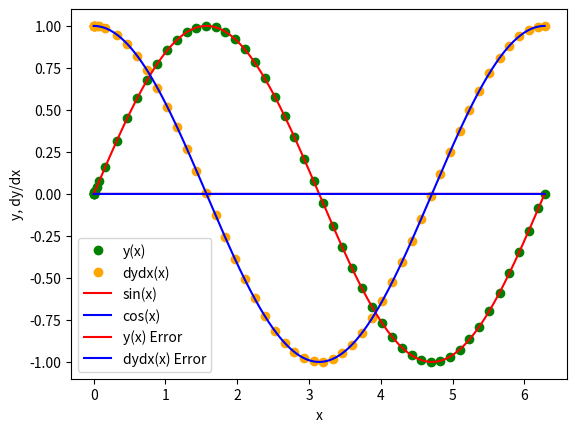

Source code (Python):
%matplotlib inline
import numpy as np
import matplotlib.pyplot as plt

def dydx(x, y):
    
    #we will set y= y[0] and z= y[1]
    y_derivs = np.zeros(2)
    
    #set dydx = z
    y_derivs[0] = y[1]
    
    #set dzdx = -y
    y_derivs[1] = -1*y[0]
    
    return y_derivs

def rk4_mv_core(dydx, xi, yi, nv, h):
    
    k1 = np.zeros(nv)
    k2 = np.zeros(nv)
    k3 = np.zeros(nv)
    k4 = np.zeros(nv)
    
    x_ipoh = xi +0.5*h
    x_ipo = xi +h
    
    y_temp = np.zeros(nv)
    
    #k1
    y_derivs = dydx(xi, yi)
    k1[:] = h*y_derivs[:]
    
    #k2
    y_temp[:] = yi[:] +0.5*k1[:]
    y_derivs = dydx(x_ipoh, y_temp)
    k2[:] = h*y_derivs[:]
    
    #k3
    y_temp[:] = yi[:] +0.5*k2[:]
    y_derivs = dydx(x_ipoh, y_temp)
    k3[:] = h*y_derivs[:]
    
    #k4
    y_temp[:] = yi[:] +k3[:]
    y_derivs = dydx(x_ipo, y_temp)
    k4[:] = h*y_derivs[:]
    
    yipo = yi + (k1 +2*k2 +2*k3 +k4)/6.
    
    return yipo

def rk4_mv_ad(dydx, x_i, y_i, nv, h, tol):
    
    SAFETY = 0.9
    H_NEW_FAC = 2.0
    
    imax = 10000
    i = 0
    
    Delta = np.full(nv, 2*tol)
    
    h_step = h
    
    while(Delta.max()/tol > 1.0):
        
        y_2 = rk4_mv_core(dydx, x_i, y_i, nv, h_step)
        y_1 = rk4_mv_core(dydx, x_i, y_i, nv, 0.5*h_step)
        y_11 = rk4_mv_core(dydx, x_i +0.5*h_step, y_1, nv, 0.5*h_step)
        
        Delta = np.fabs(y_2 - y_11)
        
        #if the error is too large, take a smalller step
        if(Delta.max()/tol > 1.0):
            h_step *= SAFETY * (Delta.max()/tol)**(-0.25)
            
        if(i >= imax):
            print("Too many iterations in rk4_mv_ad()")
            raise StopIteration("Ending after i = ",i)
            
        i += 1
        
    #next time, try to take a bigger step
    h_new = np.fmin(h_step *(Delta.max()/tol)**(-0.9), h_step*H_NEW_FAC)
    
    return y_2, h_new, h_step

def rk4_mv(dydx, a, b, y_a, tol):
    
    xi = a
    yi = y_a.copy()
    
    h = 1.0e-4 *(b-a)
    imax = 10000
    i = 0
    nv = len(y_a)
    
    x = np.full(1, a)
    y = np.full((1, nv), y_a)
    
    flag = 1
    
    while(flag):
        
        yi_new, h_new, h_step = rk4_mv_ad(dydx, xi, yi, nv, h, tol)
        
        h = h_new
        
        if(xi+h_step > b):
            h = b-xi
            
            yi_new, h_new, h_step = rk4_mv_ad(dydx, xi, yi, nv, h, tol)
            
            flag = 0
            
        xi += h_step
        yi[:] = yi_new[:]
        
        #add the step to the arrays
        x = np.append(x,xi)
        y_new = np.zeros((len(x),nv))
        y_new[0:len(x)-1,:] = y
        y_new[-1,:] = yi[:]
        del y
        y = y_new
        
        if(i >= imax):
            
            print("Maximum iterations reached.")
            raise StopIteration("Iteration number = ",i)
            
        i += 1
        
        s = "i = %3d\tx = %9.8f\th = %9.8f\tb = %9.8f" % (i, xi, h_step, b)
        print(s)
        
        if(xi == b):
            flag = 0
            
    return x, y

a = 0.0
b = 2.0*np.pi

y_0 = np.zeros(2)
y_0[0] = 0.0
y_0[1] = 1.0
nv = 2

tolerance = 1.0e-6

x,y = rk4_mv(dydx, a, b, y_0, tolerance)

plt.plot(x, y[:,0], 'o', color='green', label='y(x)')
plt.plot(x, y[:,1], 'o', color='orange', label='dydx(x)')

xx = np.linspace(0, 2.0*np.pi, 1000)
plt.plot(xx, np.sin(xx), color='red', label='sin(x)')
plt.plot(xx, np.cos(xx), color='blue', label='cos(x)')

plt.xlabel('x')
plt.ylabel('y, dy/dx')
plt.legend(loc=0, frameon=True)
plt.show()

sine = np.sin(x)
cosine = np.cos(x)

y_error = (y[:,0] -sine)
dydx_error = (y[:,1] -cosine)

plt.plot(x, y_error, color='red', label='y(x) Error')
plt.plot(x, dydx_error, color='blue', label="dydx(x) Error")
plt.legend(loc=0, frameon=True)
plt.show()

